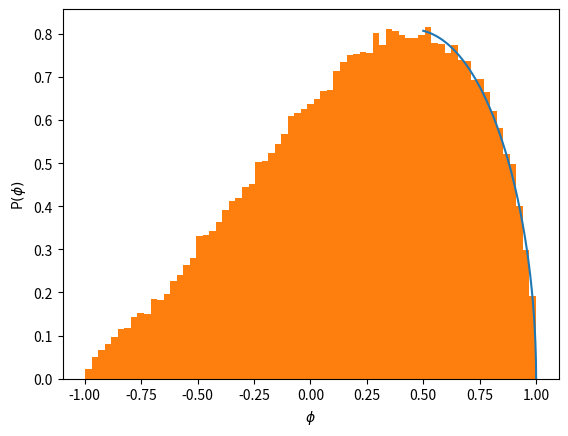

The matplotlib source for this figure:
import matplotlib.pyplot as plt  # import to make graphs, use plt
import numpy as np # type np to use numpy
from scipy.integrate import quad
n1 = 100 # sets N
n2 = range(n1) # sets the region 0 to N
n = 100
h = np.random.normal(-0.1,0,n)
sigma = 1 # parameter sigma
mu = 0


def Phi(h,sigma,phi_arg,mu):                    # update method for phi
    phi_f = phi_arg
    d = -(h[0]-mu)**2 + np.sum((h[0:-1]-mu)**2)
    e = np.sum((h[1:]-mu)*(h[0:-1]-mu))
    while 1==1:
        phi_new =  np.random.normal(e/d,np.sqrt(sigma/d))
        if abs(phi_new) < 1:                     #restricting absolute value
         break
    Pmh = np.min([1.,np.sqrt(1-phi_new**2)/np.sqrt(1-phi_f**2)])
    if np.random.uniform()<=Pmh:
            phi_f = phi_new
    return phi_f


histogram = np.array([])
phi = 0.95
for i in range(100000):
    phi = Phi(h,sigma,phi,mu)
    histogram = np.append(histogram,phi)



d = -(h[0]-mu)**2 + np.sum((h[0:-1]-mu)**2)
e = np.sum((h[1:]-mu)*(h[0:-1]-mu))

x = np.linspace(0.5,1,1000) # creates range of 100 x values
y = ((1-x**2)**0.5) * np.exp((-d/(2*sigma))*(x-(e/d))**2) # equation for P(phi)
def phi_analytical(x,d,e,sigma):
    return ((1-x**2)**0.5) * np.exp((-d/(2*sigma))*(x-(e/d))**2)
N = quad(phi_analytical,-1,1,args=(d,e,sigma))


normy = [float(i)/sum(y) for i in y] # normalises all y values

v1 = np.var(histogram)
v2 = np.var(y)
mean = np.mean(histogram)
print(v1)
print(v2)
print("mean = ",mean)


plt.plot(x,1./N[0]*phi_analytical(x,d,e,sigma))
plt.hist(histogram, bins='auto', density='true')
plt.ylabel('P$(\phi)$')
plt.xlabel('$\phi$')
#plt.title('$\phi$ sampling method vs. analytical result')
#plt.savefig('Phi_modelling')
# plt.show()

